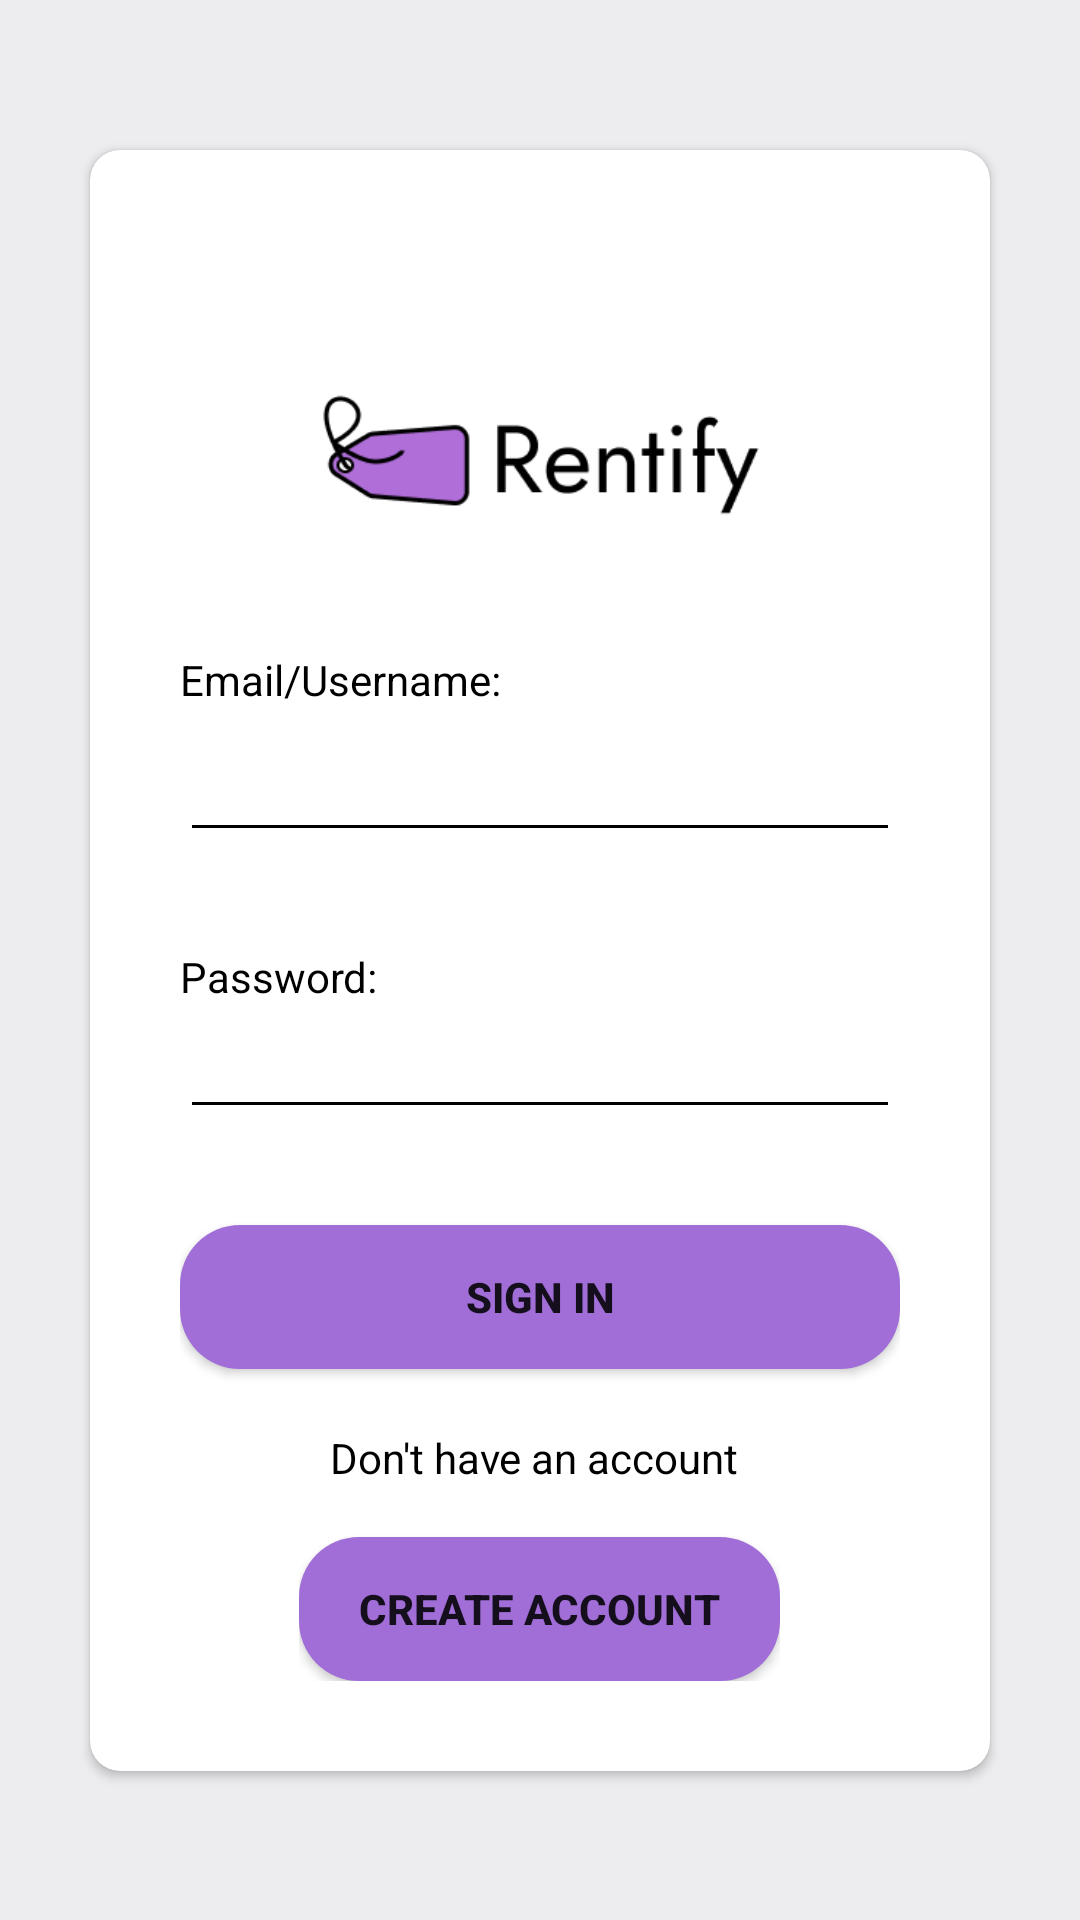

Layout XML and referenced resources for this Android screen:
<!-- AndroidManifest.xml: application theme Theme.Rentify -->
<!-- res/layout/activity_login.xml -->
<?xml version="1.0" encoding="utf-8"?>
<androidx.constraintlayout.widget.ConstraintLayout xmlns:android="http://schemas.android.com/apk/res/android"
    xmlns:app="http://schemas.android.com/apk/res-auto"
    xmlns:tools="http://schemas.android.com/tools"
    android:id="@+id/main"
    android:layout_width="match_parent"
    android:layout_height="match_parent"
    android:background="@color/backgroundColor"
    android:textAlignment="center"
    tools:context=".LoginActivity">

    <androidx.cardview.widget.CardView
        android:layout_width="match_parent"
        app:cardBackgroundColor="@color/cardColor"
        android:layout_height="wrap_content"
        android:layout_marginStart="30dp"
        android:layout_marginEnd="30dp"
        app:cardCornerRadius="10dp"
        app:contentPaddingTop="50dp"
        app:layout_constraintBottom_toBottomOf="parent"
        app:layout_constraintEnd_toEndOf="parent"
        app:layout_constraintStart_toStartOf="parent"
        app:layout_constraintTop_toTopOf="parent">

        <LinearLayout
            android:id="@+id/margin"
            android:layout_width="match_parent"
            android:layout_height="match_parent"
            android:layout_margin="30dp"
            android:background="#00F6F2F2"
            android:orientation="vertical">

            <ImageView
                android:id="@+id/imageView"
                android:layout_width="181dp"
                android:layout_height="55dp"
                android:layout_gravity="center"
                style="@style/appLogo"
                tools:ignore="ContentDescription" />

            <LinearLayout
                android:layout_width="match_parent"
                android:layout_height="match_parent"
                android:gravity="center"
                android:orientation="vertical">

                <Space
                    android:layout_width="match_parent"
                    android:layout_height="32dp" />

                <TextView
                    android:id="@+id/text_email"
                    android:layout_width="match_parent"
                    android:layout_height="wrap_content"
                    android:text="@string/text_email"
                    android:textColor="@color/textColor" />

                <EditText
                    android:id="@+id/text_inputEmail"
                    android:layout_width="match_parent"
                    android:layout_height="wrap_content"
                    android:ems="10"
                    android:inputType="textEmailAddress"
                    android:textColorHint="@color/textColor"
                    android:backgroundTint="@color/textColor"
                    android:minHeight="48dp"
                    android:textColor="@color/textColor"
                    tools:ignore="LabelFor" />

                <Space
                    android:layout_width="match_parent"
                    android:layout_height="32dp" />

                <TextView
                    android:id="@+id/text_password"
                    android:textColor="@color/textColor"
                    android:layout_width="match_parent"
                    android:layout_height="wrap_content"
                    android:text="@string/text_password" />

                <EditText
                    android:id="@+id/text_inputPassword"
                    android:textColor="@color/textColor"
                    android:layout_width="match_parent"
                    android:layout_height="wrap_content"
                    android:textColorHint="@color/textColor"
                    android:backgroundTint="@color/textColor"
                    android:ems="10"
                    android:inputType="textPassword" />

                <Space
                    android:layout_width="match_parent"
                    android:layout_height="32dp" />

                <Button
                    android:id="@+id/button_signIn"
                    android:layout_width="match_parent"
                    android:layout_height="wrap_content"
                    android:background="@drawable/btn_bg"
                    android:onClick="signInClick"
                    android:text="@string/button_signIn"
                    android:textStyle="bold" />

                <LinearLayout
                    android:layout_width="wrap_content"
                    android:layout_height="wrap_content"
                    android:layout_gravity="center"
                    android:orientation="vertical">

                    <Space
                        android:layout_width="match_parent"
                        android:layout_height="20dp" />

                    <TextView
                        android:id="@+id/text_createAccount"
                        android:layout_width="wrap_content"
                        android:textColor="@color/textColor"
                        android:layout_height="wrap_content"
                        android:layout_gravity="center_horizontal"
                        android:gravity="center|center_horizontal"
                        android:text="@string/text_createAccount" />

                    <Space
                        android:layout_width="match_parent"
                        android:layout_height="17dp" />

                    <Button
                        android:id="@+id/button_createAccount"
                        android:layout_width="wrap_content"
                        android:layout_height="wrap_content"
                        android:background="@drawable/btn_bg"
                        android:onClick="createAccountClick"
                        android:text="@string/button_createAccount"
                        android:textStyle="bold" />
                </LinearLayout>

            </LinearLayout>
        </LinearLayout>
    </androidx.cardview.widget.CardView>

</androidx.constraintlayout.widget.ConstraintLayout>
<!-- resources referenced by this layout -->
<resources>
  <color name="backgroundColor">#EDEDEF</color>
  <color name="cardColor">#FFFFFFFF</color>
  <color name="textColor">#000000</color>
  <!-- drawable btn_bg (drawable) -->
  <?xml version="1.0" encoding="utf-8"?>
  <shape android:shape="rectangle" xmlns:android="http://schemas.android.com/apk/res/android">
      <solid android:color="#A16ED8"/>
      <corners android:radius="20dp"/>
      <padding android:left="20dp"/>
      <padding android:right="20dp"/>
  </shape>
  <string name="button_createAccount">Create Account</string>
  <string name="button_signIn">Sign In</string>
  <string name="text_createAccount">"Don't have an account "</string>
  <string name="text_email">Email/Username:</string>
  <string name="text_password">Password:</string>
  <style name="appLogo"><item name="android:src">@drawable/rentifylogo</item></style>
  <style name="Theme.Rentify" parent="Base.Theme.Rentify" />
  <!-- drawable rentifylogo: png bitmap (drawable, 6570 bytes) -->
  <style name="Base.Theme.Rentify" parent="Theme.AppCompat.Light.NoActionBar">
          
          
      </style>
</resources>
